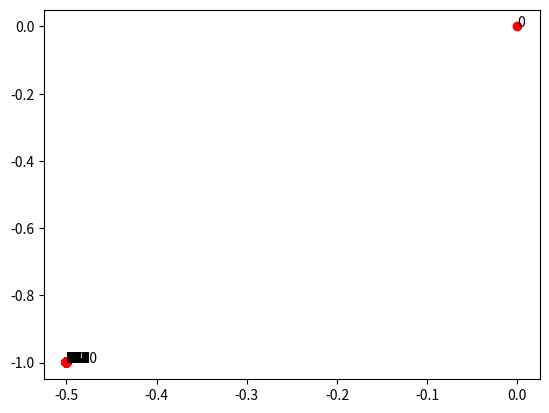

The script that saved this image:
import numpy as np
import math

#plot 
import matplotlib.pyplot as plt
import mpl_toolkits.axisartist as axisartist
ON_PLOT = True
if ON_PLOT:
    steps = []

gr = (math.sqrt(5)-1)/2
def f(x):
    return pow(x[0],2) + pow(x[1],2) +x[0] +2*x[1]

def gradient(f,X,h):
    #df has the same length(size) as vector X
    df = np.zeros(X.size)
    func = f
    #i mean dimention, axis
    for i in range(X.size):
        #difference at point x_i
        #a1, a2 is a vector like X,
        #only differentiate at one axis i, and keep other axis orinal point
        a1 = X.copy()
        a2 = X.copy()
        a1[i] = X[i] - h
        a2[i] = X[i] + h
        df[i] = ( func(a2) - func(a1) )/(2*h)
    return df

#min f(x_k + t*p_k),
def golden_section_line_search(a,b,f,L):
    x = a
    y = b
    while y-x>2*L:
        d = x + gr*(y-x)
        c = y - gr*(y-x)
        if f(d)>f(c):
            y = d
        else:
            x = c
    return (x+y)/2
def t_min(x,p):
    t_func = lambda t: f(x + t * p)
    t = golden_section_line_search(0.0, 24, t_func, 0.001)
    return t

#DFP main function, 
#sk = x_{k+1} - x_k
#yk = g_{k+1} - g_k
#use np.dot 
def delta_dk(yk, sk, dk):
    d = ( np.dot(sk,sk.T)/np.dot(sk.T,yk) )- \
        np.dot(np.dot(np.dot(dk, yk), yk.T),dk)/np.dot(np.dot(yk.T, dk) ,yk)
    return d
    
#x_k is current point
def DFP(f,xk):
    epsilon, h, maxiter = 10**-5, 10**-5, 10**3
    #D will eventualy approach to Hessian Matrix of function f(x)
    dk = np.eye(np.size(xk))
    for _ in range(maxiter):
        # df = partial derivative of function at vector X
        df = gradient(f,xk,h)
        #gk = np.matrix([df]).T
        #if the norm of current grandient smaller than epsilon
        if np.linalg.norm(df) < epsilon:
            return xk        
        #pk is vector = -gk when dk is identity but, dk will change
        pk = -np.dot(dk,df)
        t = t_min(xk,pk)
        #t = linesearch(f, xk, pk)
        xk1 = xk + pk*t
        #optimize the xk1 
        df1 = gradient(f, xk1,h)
        #gk1 = np.matrix([df1]).T  
        if np.linalg.norm(df1) < epsilon:
            return xk1
        #yk = g_{k+1} - g_k
        yk = df1 - df
        sk = xk1 - xk
        dk1 = dk + delta_dk(yk,sk,dk)
        #iterate next 
        dk = dk1
        xk = xk1
        if ON_PLOT:
            steps.append(list(xk))   
    return xk   
x0 = np.array([0.0,0.0])
print(DFP(f,x0) )

def plot_2d_steps(steps,start):
    myvec = np.array([start]+steps).transpose()
    #print(myvec)
    plt.plot(myvec[0,],myvec[1,],'ro')
    for label,x,y in zip([str(i) for i in range(len(steps)+1)],myvec[0,],myvec[1,]):
        plt.annotate(label,xy = (x, y))
    return plt

if ON_PLOT:
    print(np.size(steps))
    plot_2d_steps(steps,x0).show()
    